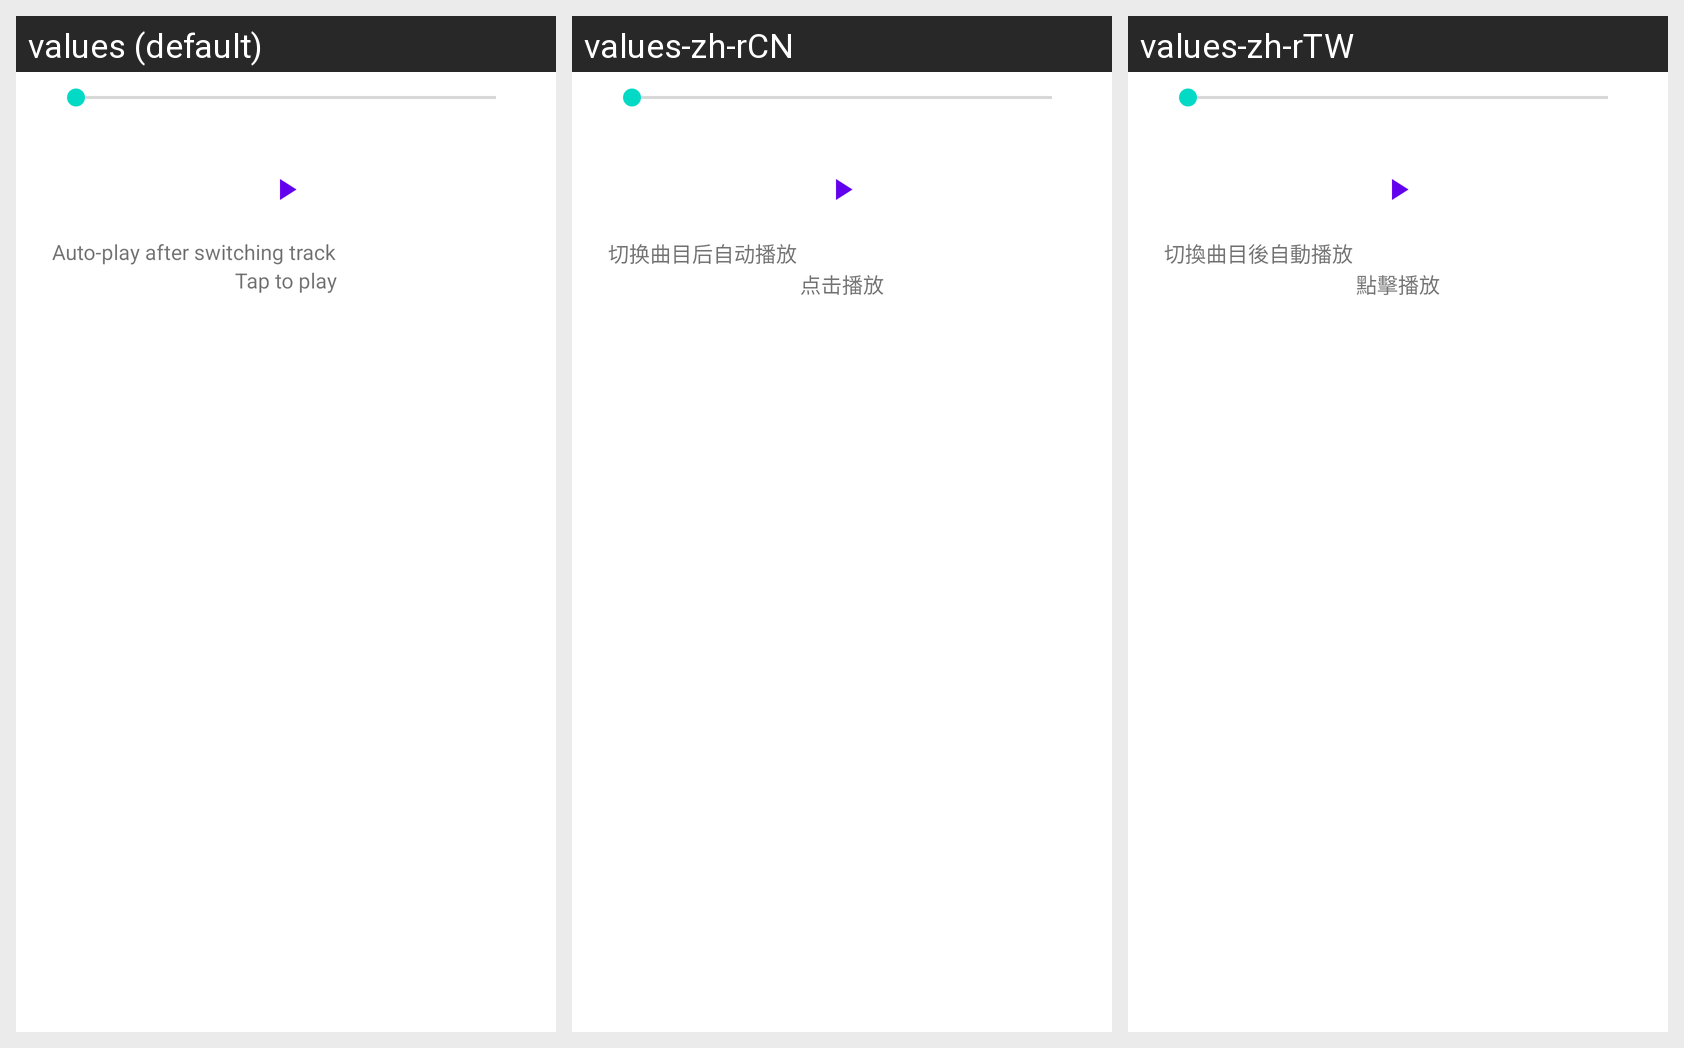

Locale-by-locale string values for the Android screen shown in this grid:
Android screen res/layout/dialog_audio_preview.xml rendered under 3 locales, left to right: values (default), values-zh-rCN, values-zh-rTW. Device: Nexus 5 (rendered at 1080×1920; each locale shown at half size, 540×960, under a caption strip naming it); theme Theme.MaterialComponents.DayNight.NoActionBar.
Other locales in the repository, not shown: values-de, values-es, values-fr, values-ja, values-ko, values-ru.
Strings drawn on this screen, with the default value and each locale's value (text and hints the layout hard-codes, and strings that could not be matched under every locale, appear in the picture but are not listed):

vpk_preview_autoplay
  values: Auto-play after switching track
  values-zh-rCN: 切换曲目后自动播放
  values-zh-rTW: 切換曲目後自動播放

vpk_preview_tap_to_play
  values: Tap to play
  values-zh-rCN: 点击播放
  values-zh-rTW: 點擊播放
